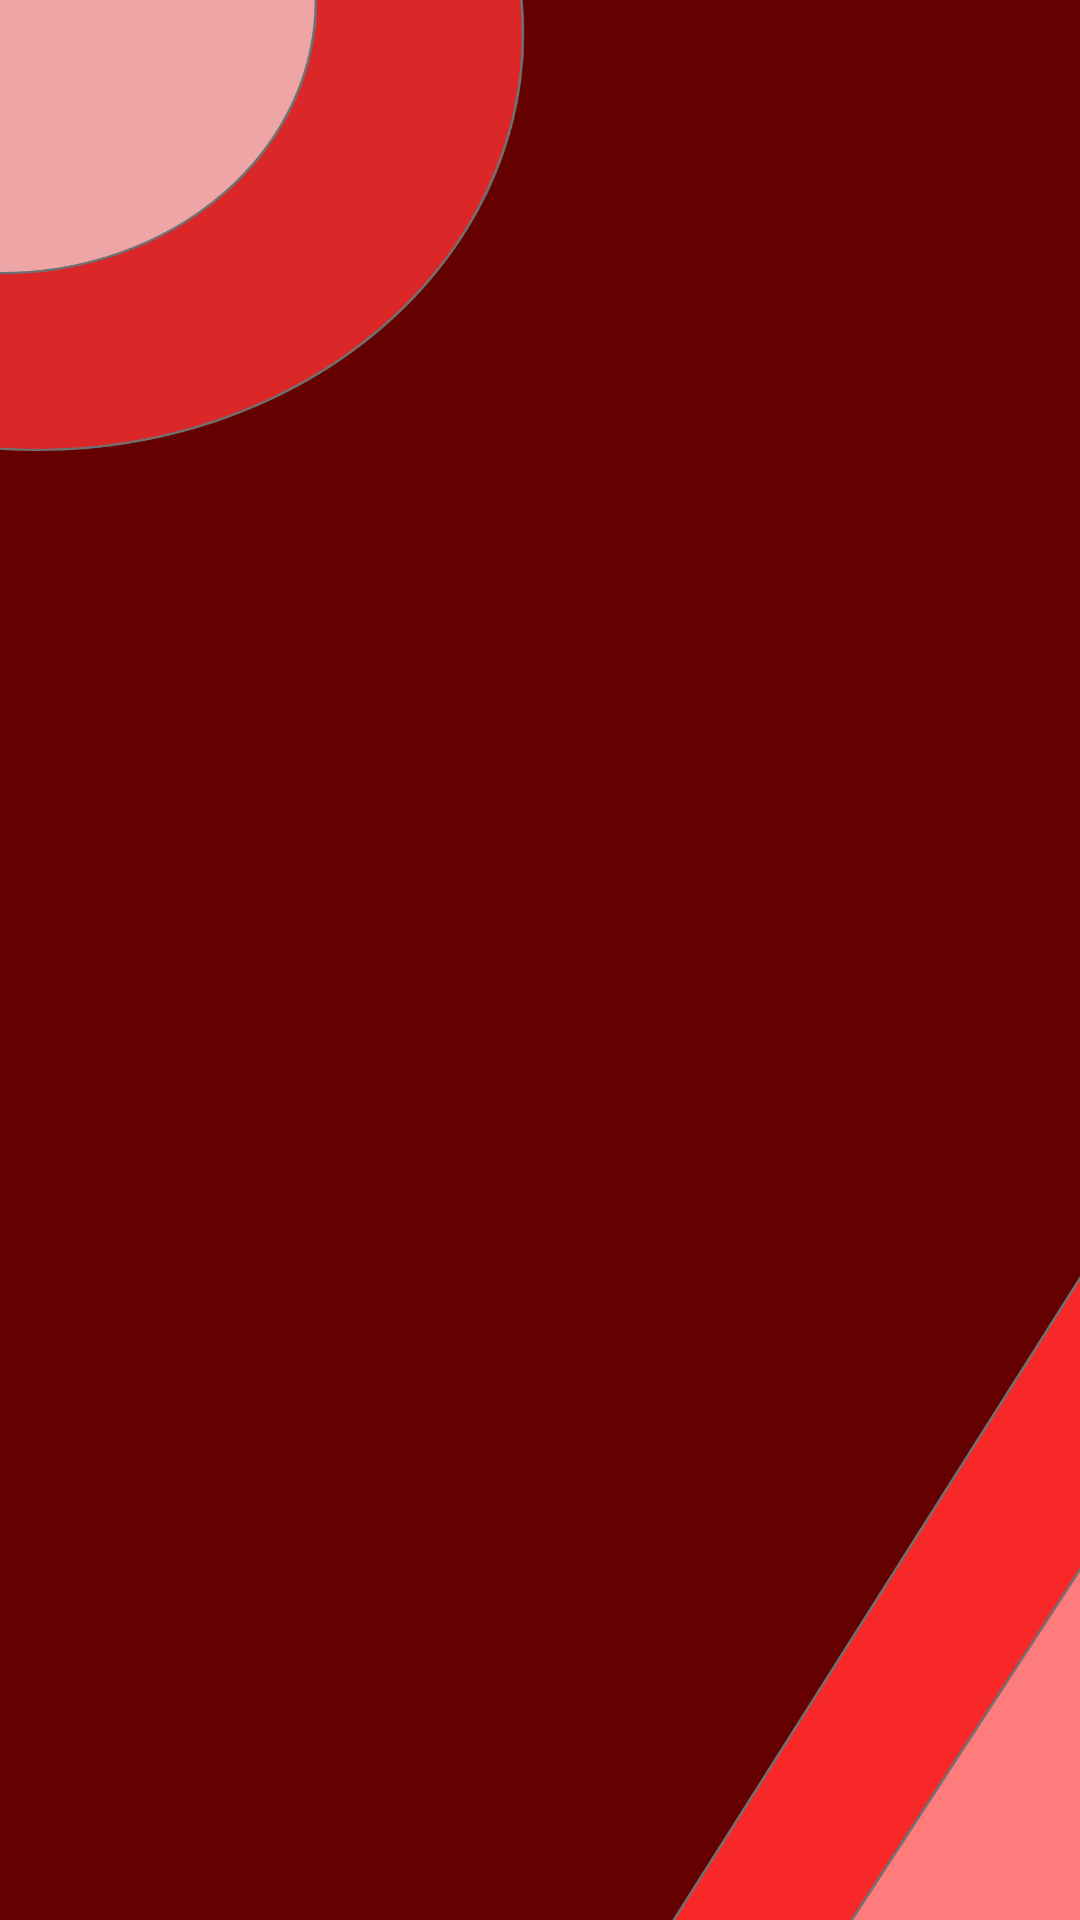

Reconstruct the res/layout file that produces this screen, plus the resources it refers to.
<!-- AndroidManifest.xml: application theme Theme.SmartLightingSystem -->
<!-- res/layout/activity_bulb_info.xml -->
<?xml version="1.0" encoding="utf-8"?>
<androidx.constraintlayout.widget.ConstraintLayout xmlns:android="http://schemas.android.com/apk/res/android"
    xmlns:app="http://schemas.android.com/apk/res-auto"
    xmlns:tools="http://schemas.android.com/tools"
    android:layout_width="match_parent"
    android:layout_height="match_parent"
    android:background="@drawable/frontpage"
    tools:context=".BulbInfoPage">

    <ProgressBar
        app:layout_constraintLeft_toLeftOf="parent"
        app:layout_constraintRight_toRightOf="parent"
        app:layout_constraintTop_toTopOf="parent"
        app:layout_constraintBottom_toBottomOf="parent"
        android:id="@+id/bulbsProgress"
        style="?android:attr/progressBarStyle"
        android:layout_width="wrap_content"
        android:layout_height="wrap_content"
        tools:layout_editor_absoluteX="50dp"
        tools:layout_editor_absoluteY="152dp" />

    <LinearLayout
        android:paddingHorizontal="20dp"
        android:paddingVertical="30dp"
        android:layout_width="match_parent"
        android:layout_height="match_parent"
        android:orientation="vertical"
        tools:layout_editor_absoluteX="190dp"
        tools:layout_editor_absoluteY="223dp">

        <TextView
            android:id="@+id/roomName"
            android:layout_width="match_parent"
            android:layout_height="wrap_content"
            android:text=""
            android:textStyle="bold"
            android:textSize="50dp"
            android:paddingLeft="15dp"
            android:paddingBottom="15dp"
            android:textColor="@color/white"
            />

        <ListView
            android:id="@+id/bulbsList"
            android:layout_width="match_parent"
            android:layout_height="500dp" >

        </ListView>

        <Button
            android:id="@+id/overrideButton"
            android:layout_width="match_parent"
            android:layout_marginTop="20dp"
            android:backgroundTint="#8F1010"
            android:layout_height="60dp"
            android:onClick="toggleOverride"
            android:text="" />
    </LinearLayout>
</androidx.constraintlayout.widget.ConstraintLayout>
<!-- resources referenced by this layout -->
<resources>
  <!-- drawable frontpage: png bitmap (drawable-v24, 179485 bytes) -->
  <style name="Theme.SmartLightingSystem" parent="Theme.MaterialComponents.Light.NoActionBar">
          
          <item name="colorPrimary">@color/purple_500</item>
          <item name="colorPrimaryVariant">#DB2727</item>
          <item name="colorOnPrimary">@color/white</item>
          
          <item name="colorSecondary">@color/teal_200</item>
          <item name="colorSecondaryVariant">@color/teal_700</item>
          <item name="colorOnSecondary">@color/black</item>
          
          <item name="android:statusBarColor" tools:targetApi="l">?attr/colorPrimaryVariant</item>
          
      </style>
  <!-- not gathered from this repository: default colours our renderer supplied (Android Studio template values) -->
  <color name="purple_500">#FF6200EE</color>
  <color name="teal_200">#FF03DAC5</color>
  <color name="teal_700">#FF018786</color>
  <color name="black">#FF000000</color>
  <color name="white">#FFFFFFFF</color>
</resources>
